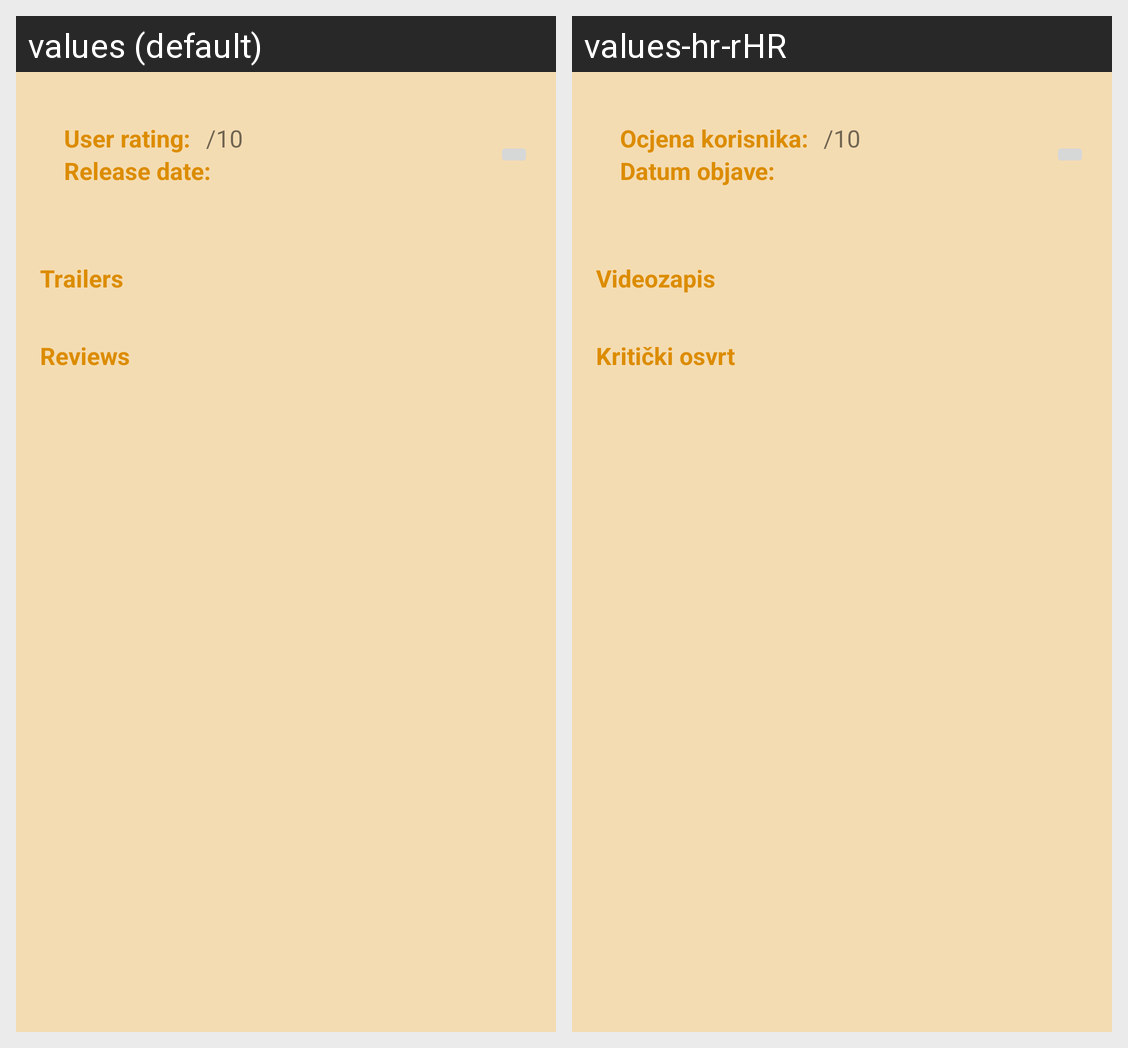

The Android screen above is rendered under two locales of the same app. Produce the string resources it draws, with the default and per-locale values.
Android screen res/layout/activity_detail.xml rendered under 2 locales, left to right: values (default), values-hr-rHR. Device: Nexus 5 (rendered at 1080×1920; each locale shown at half size, 540×960, under a caption strip naming it); theme AppTheme.
Strings drawn on this screen, with the default value and each locale's value (text and hints the layout hard-codes, and strings that could not be matched under every locale, appear in the picture but are not listed):

user_rating_label
  values: User rating:
  values-hr-rHR: Ocjena korisnika:

user_rating_maximum
  values: /10
  values-hr-rHR: /10  [not translated; the default value is used]

release_date_label
  values: Release date:
  values-hr-rHR: Datum objave:

trailer_label
  values: Trailers
  values-hr-rHR: Videozapis

review_label
  values: Reviews
  values-hr-rHR: Kritički osvrt
